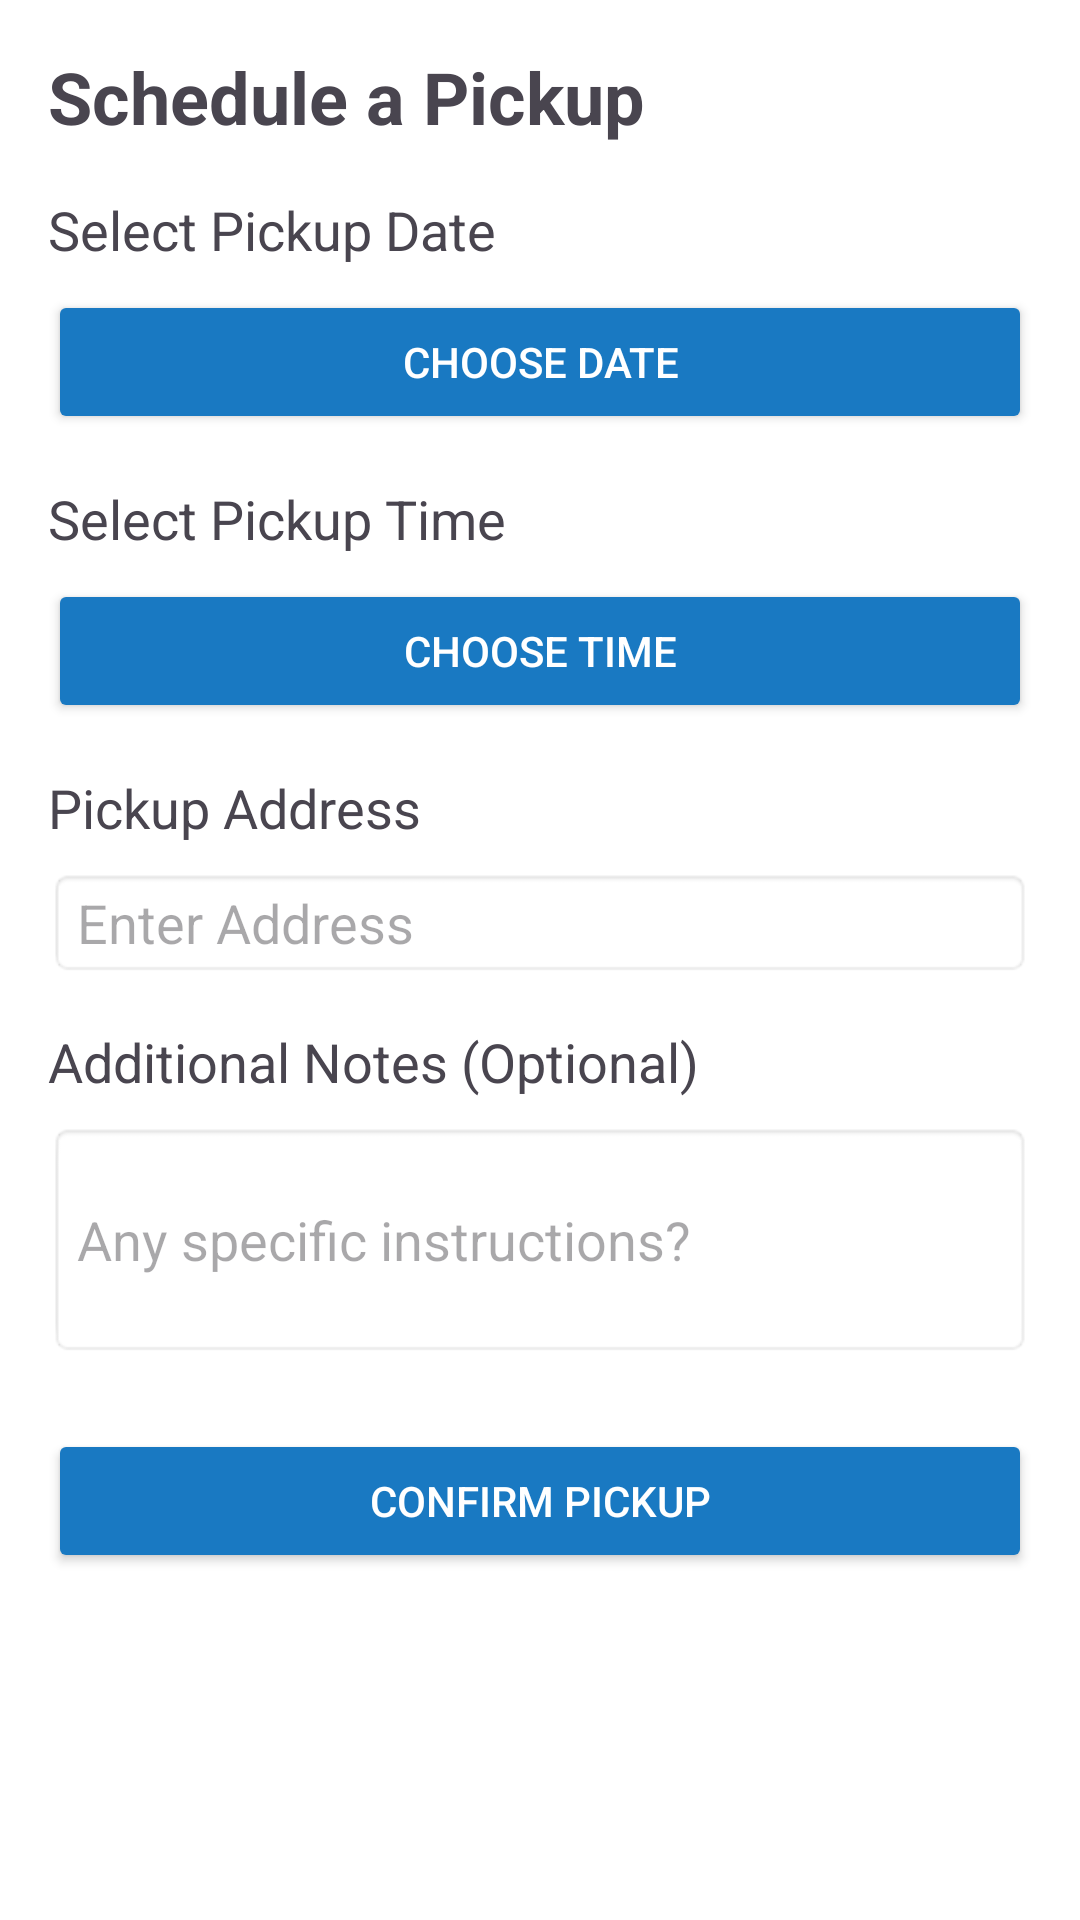

Write the Android layout XML for this screen, with the resource values it uses.
<!-- AndroidManifest.xml: application theme Theme.LaundryMart -->
<!-- res/layout/fragment_schedule_pickup_fragment.xml -->
<?xml version="1.0" encoding="utf-8"?>
<FrameLayout xmlns:android="http://schemas.android.com/apk/res/android"
    xmlns:tools="http://schemas.android.com/tools"
    android:layout_width="match_parent"
    android:layout_height="match_parent"
    tools:context=".ui_home.Schedule_pickup_fragment">


    <LinearLayout

        android:layout_width="match_parent"
        android:layout_height="match_parent"
        android:orientation="vertical"
        android:padding="16dp"
        android:background="@android:color/white">


        <TextView
            android:id="@+id/schedule_pickup_title"
            android:layout_width="wrap_content"
            android:layout_height="wrap_content"
            android:text="Schedule a Pickup"
            android:textSize="24sp"
            android:textStyle="bold"
            android:paddingBottom="16dp" />


        <TextView
            android:layout_width="wrap_content"
            android:layout_height="wrap_content"
            android:text="Select Pickup Date"
            android:textSize="18sp"
            android:paddingBottom="8dp" />

        <Button
            android:id="@+id/pickup_date_button"
            android:layout_width="match_parent"
            android:layout_height="wrap_content"
            android:text="Choose Date"
            android:backgroundTint="@color/blue"
            android:textColor="@android:color/white" />


        <TextView
            android:layout_width="wrap_content"
            android:layout_height="wrap_content"
            android:text="Select Pickup Time"
            android:textSize="18sp"
            android:paddingTop="16dp"
            android:paddingBottom="8dp" />

        <Button
            android:id="@+id/pickup_time_button"
            android:layout_width="match_parent"
            android:layout_height="wrap_content"
            android:text="Choose Time"
            android:backgroundTint="@color/blue"
            android:textColor="@android:color/white" />


        <TextView
            android:layout_width="wrap_content"
            android:layout_height="wrap_content"
            android:text="Pickup Address"
            android:textSize="18sp"
            android:paddingTop="16dp"
            android:paddingBottom="8dp" />

        <EditText
            android:id="@+id/pickup_address_input"
            android:layout_width="match_parent"
            android:layout_height="wrap_content"
            android:hint="Enter Address"
            android:inputType="textPostalAddress"
            android:background="@android:drawable/editbox_background" />

        <TextView
            android:layout_width="wrap_content"
            android:layout_height="wrap_content"
            android:text="Additional Notes (Optional)"
            android:textSize="18sp"
            android:paddingTop="16dp"
            android:paddingBottom="8dp" />

        <EditText
            android:id="@+id/notes_input"
            android:layout_width="match_parent"
            android:layout_height="wrap_content"
            android:hint="Any specific instructions?"
            android:inputType="textMultiLine"
            android:minLines="3"
            android:background="@android:drawable/editbox_background" />


        <Button
            android:id="@+id/confirm_pickup_button"
            android:layout_width="match_parent"
            android:layout_height="wrap_content"
            android:text="Confirm Pickup"
            android:backgroundTint="@color/blue"
            android:textColor="@android:color/white"
            android:layout_marginTop="24dp" />

    </LinearLayout>


</FrameLayout>
<!-- resources referenced by this layout -->
<resources>
  <color name="blue">#1979c2</color>
  <style name="Theme.LaundryMart" parent="Base.Theme.LaundryMart" />
  <style name="Base.Theme.LaundryMart" parent="Theme.Material3.DayNight.NoActionBar">
    <item name="android:colorPrimary">@color/blue</item>
          <item name="colorPrimaryVariant">@color/blue</item>
          <item name="android:statusBarColor">@color/blue</item>
      </style>
</resources>
